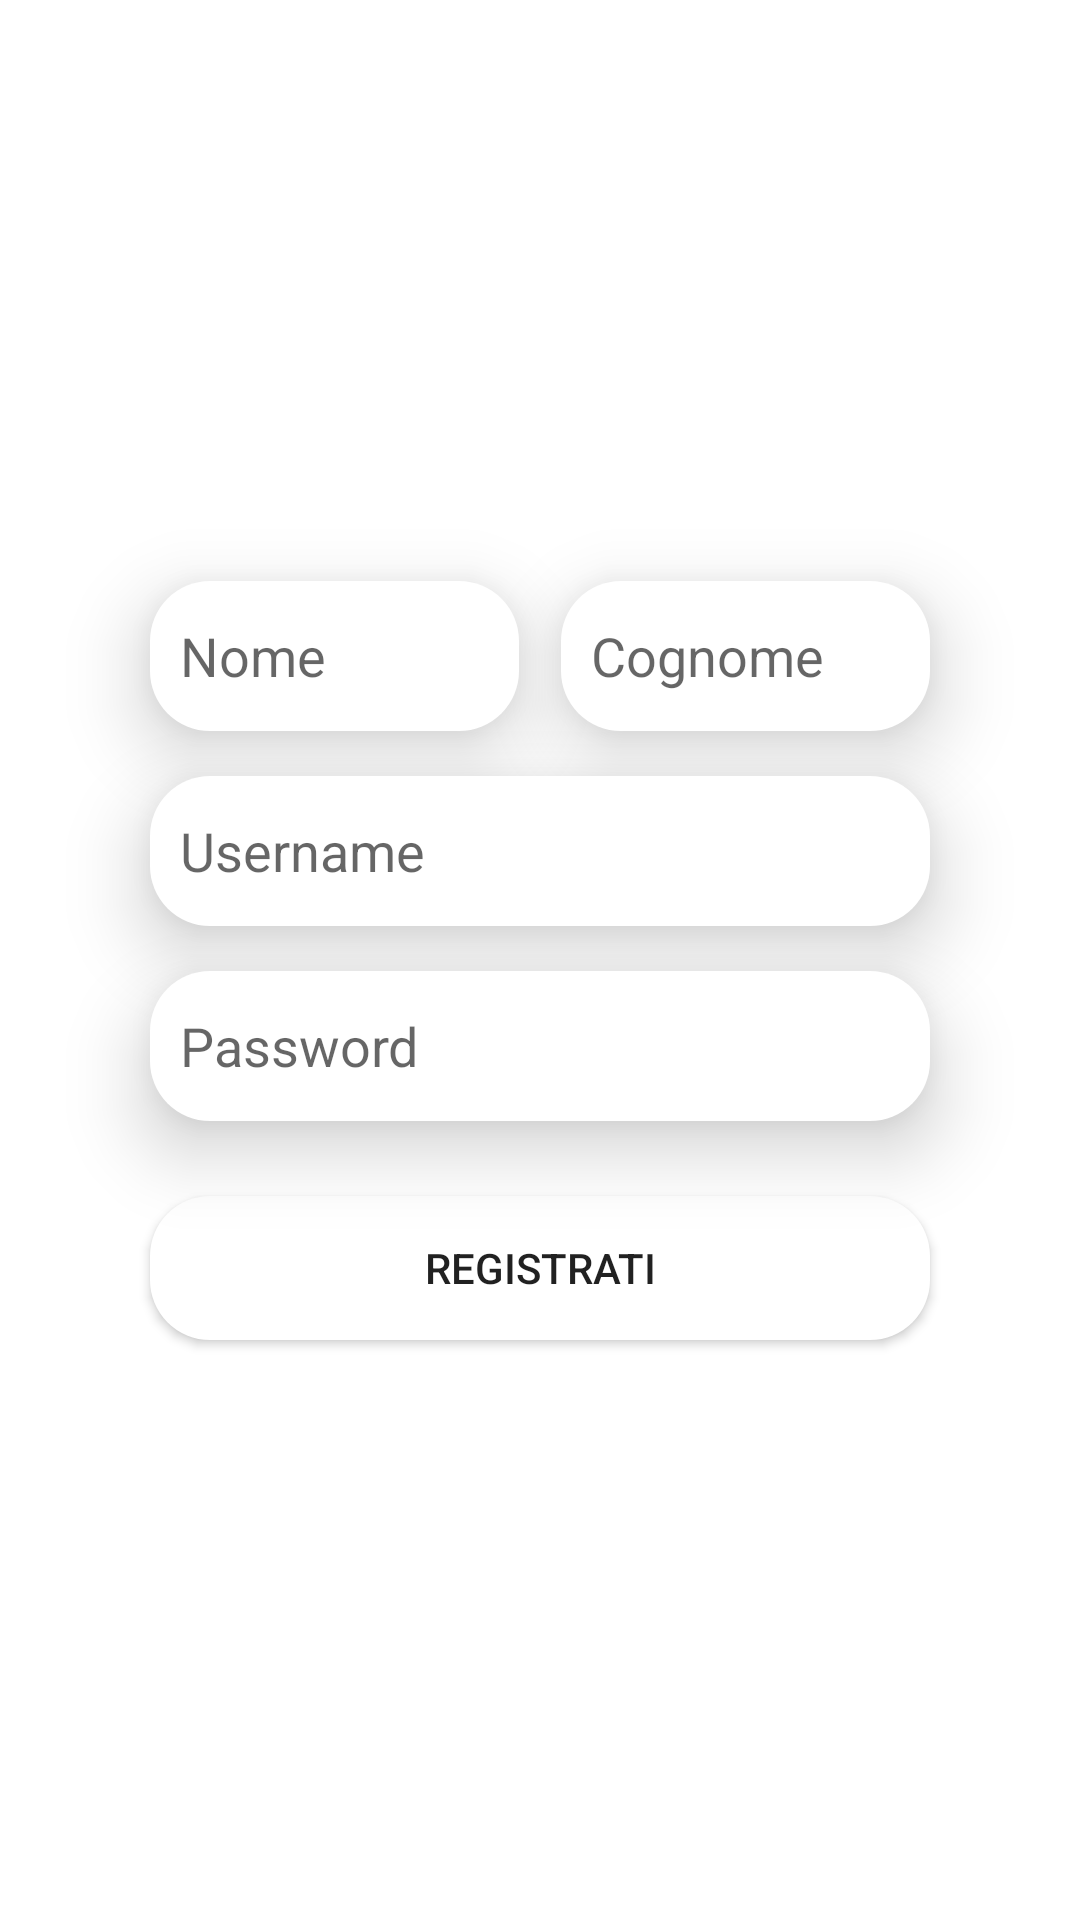

Reconstruct the res/layout file that produces this screen, plus the resources it refers to.
<!-- AndroidManifest.xml: application theme Theme.ProgettoPWM -->
<!-- res/layout/fragment_register.xml -->
<?xml version="1.0" encoding="utf-8"?>
<androidx.constraintlayout.widget.ConstraintLayout xmlns:android="http://schemas.android.com/apk/res/android"
    xmlns:app="http://schemas.android.com/apk/res-auto"
    xmlns:tools="http://schemas.android.com/tools"
    android:id="@+id/frameLayout"
    android:layout_width="match_parent"
    android:layout_height="match_parent"
    tools:context=".loginregister.RegisterFragment">

    <EditText
        android:id="@+id/nome"
        android:layout_width="0dp"
        android:layout_height="50dp"
        android:layout_marginEnd="7dp"
        android:background="@drawable/custom_edittext"
        android:elevation="15dp"
        android:ems="10"
        android:gravity="center_vertical"
        android:hint="Nome"
        android:inputType="text"
        android:padding="10dp"
        app:layout_constraintBottom_toTopOf="@+id/username"
        app:layout_constraintEnd_toStartOf="@+id/cognome"
        app:layout_constraintHorizontal_chainStyle="spread_inside"
        app:layout_constraintStart_toStartOf="@+id/username"
        app:layout_constraintTop_toTopOf="parent"
        app:layout_constraintVertical_chainStyle="packed" />


    <EditText
        android:id="@+id/cognome"
        android:layout_width="0dp"
        android:layout_height="50dp"
        android:layout_marginStart="7dp"
        android:background="@drawable/custom_edittext"
        android:elevation="15dp"
        android:ems="10"
        android:gravity="center_vertical"
        android:hint="Cognome"
        android:inputType="text"
        android:padding="10dp"
        app:layout_constraintBottom_toBottomOf="@+id/nome"
        app:layout_constraintEnd_toEndOf="@+id/username"
        app:layout_constraintHorizontal_chainStyle="packed"
        app:layout_constraintStart_toEndOf="@+id/nome"
        app:layout_constraintTop_toTopOf="@+id/nome" />

    <EditText
        android:id="@+id/username"
        android:layout_width="0dp"
        android:layout_height="50dp"
        android:layout_marginStart="50dp"
        android:layout_marginTop="15dp"
        android:layout_marginEnd="50dp"
        android:background="@drawable/custom_edittext"
        android:elevation="15dp"
        android:ems="10"
        android:gravity="center_vertical"
        android:hint="Username"
        android:inputType="text"
        android:padding="10dp"
        app:layout_constraintBottom_toTopOf="@+id/password"
        app:layout_constraintEnd_toEndOf="parent"
        app:layout_constraintStart_toStartOf="parent"
        app:layout_constraintTop_toBottomOf="@id/nome"
        app:layout_constraintVertical_chainStyle="packed" />

    <EditText
        android:id="@+id/password"
        android:layout_width="0dp"
        android:layout_height="50dp"
        android:layout_marginStart="50dp"
        android:layout_marginTop="15dp"
        android:layout_marginEnd="50dp"
        android:background="@drawable/custom_edittext"
        android:elevation="15dp"
        android:ems="10"
        android:hint="Password"
        android:inputType="textPassword"
        android:padding="10dp"
        app:layout_constraintBottom_toTopOf="@+id/registerButton"
        app:layout_constraintEnd_toEndOf="parent"
        app:layout_constraintStart_toStartOf="parent"
        app:layout_constraintTop_toBottomOf="@+id/username" />

    <Button
        android:id="@+id/registerButton"
        style="@style/Widget.AppCompat.Button"
        android:layout_width="0dp"
        android:layout_height="wrap_content"
        android:layout_marginStart="50dp"
        android:layout_marginTop="25dp"
        android:layout_marginEnd="50dp"
        android:background="@drawable/custom_edittext"
        android:elevation="15dp"
        android:insetLeft="0dp"
        android:text="Registrati"
        app:layout_constraintBottom_toBottomOf="parent"
        app:layout_constraintEnd_toEndOf="parent"
        app:layout_constraintHorizontal_bias="0.5"
        app:layout_constraintStart_toStartOf="parent"
        app:layout_constraintTop_toBottomOf="@+id/password" />


</androidx.constraintlayout.widget.ConstraintLayout>
<!-- resources referenced by this layout -->
<resources>
  <!-- drawable custom_edittext (drawable) -->
  <?xml version="1.0" encoding="utf-8"?>
  <shape android:shape="rectangle" xmlns:android="http://schemas.android.com/apk/res/android">
      <corners android:radius="20dp"/>
          <solid android:color="@color/white"/>
  </shape>
  <style name="Theme.ProgettoPWM" parent="Theme.MaterialComponents.DayNight.NoActionBar">
          
          <item name="colorPrimary">@color/blue</item>
          <item name="colorPrimaryVariant">@color/purple_700</item>
          <item name="colorOnPrimary">@color/white</item>
          
          <item name="colorSecondary">@color/teal_200</item>
          <item name="colorSecondaryVariant">@color/teal_700</item>
          <item name="colorOnSecondary">@color/black</item>
          
          <item name="android:statusBarColor">?attr/colorPrimaryVariant</item>
          
      </style>
  <color name="white">#FFFFFFFF</color>
  <color name="blue">#235CFF</color>
  <color name="purple_700">#FF3700B3</color>
  <color name="teal_200">#FF03DAC5</color>
  <color name="teal_700">#FF018786</color>
  <color name="black">#FF000000</color>
</resources>
